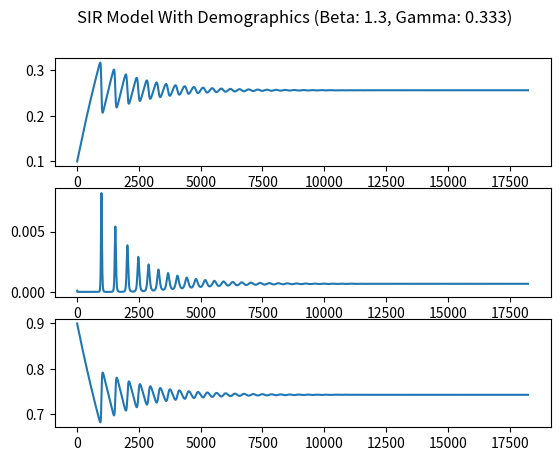

The matplotlib source for this figure:
#!/usr/bin/python3
import matplotlib.pyplot as plt
import numpy as np
from scipy.integrate import odeint

# Constant parameters
beta = 1.3
gamma = 0.333
mu = 0.0003

# Setting up time range
t0 = 1
tn = 50*365
t_step = 1
t_span = range(t0, tn, t_step)
plot_time = range(1, 50)

# Initial state parameter values
s0 = 0.1
i0 = 0.0001
r0 = 1 - s0 - i0
init_params = (s0, i0, r0)

# Differential equations function
def demographics_sir (params, t):
    res = np.zeros((3))
    res[0] = mu - beta * params[0] * params[1] - mu * params[0]
    res[1] = beta * params[0] * params[1] - gamma * params[1] - mu * params[1]
    res[2] = gamma * params[1] - mu * params[2]
    return res

# Solution using the odeint function provided by scipy
sol = odeint(demographics_sir, init_params, t_span)

# Plotting results
fig, axs = plt.subplots(3)
fig.suptitle('SIR Model With Demographics (Beta: {}, Gamma: {})'.format(beta, gamma))
axs[0].plot(sol[:,0])
axs[1].plot(sol[:,1])
axs[2].plot(sol[:,2])
plt.savefig("demographics-sir.png")
